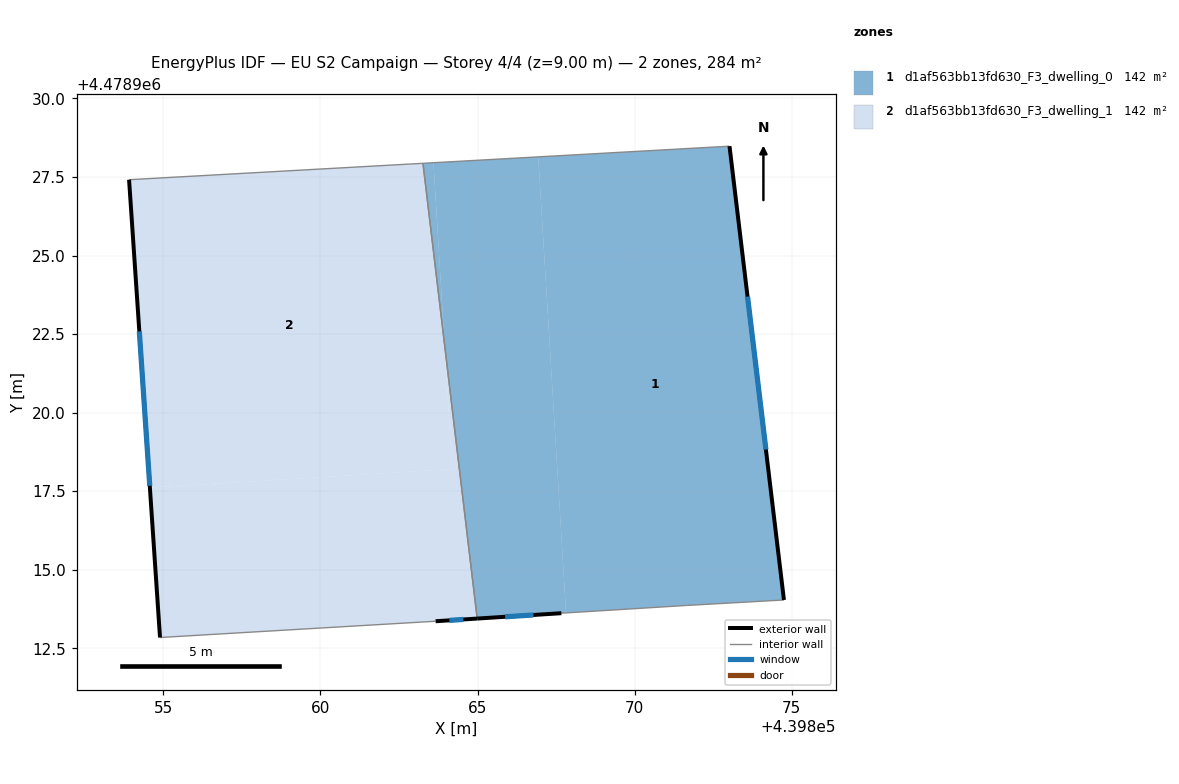
=== STOREY PLAN SPEC (per zone: floor XY polygon, exterior-wall plan segments, windows/doors) ===
zone 1: d1af563bb13fd630_F3_dwelling_0  (142.1 m²)
  floor: (439874.75, 4478914.04) (439873.02, 4478928.48) (439866.93, 4478928.14) (439867.82, 4478913.62) (439871.65, 4478913.86)
  floor: (439867.82, 4478913.62) (439866.93, 4478928.14) (439863.60, 4478927.95) (439863.95, 4478922.17) (439864.99, 4478913.44) (439867.67, 4478913.62)
  floor: (439863.95, 4478922.17) (439863.60, 4478927.95) (439863.26, 4478927.93)
  exterior wall: (439867.67, 4478913.62) – (439864.99, 4478913.44)  [2.7 m]
    window: (439866.78, 4478913.56) – (439865.88, 4478913.50)  [0.9 m²]
  exterior wall: (439873.02, 4478928.48) – (439874.75, 4478914.04)  [14.5 m]
    window: (439873.60, 4478923.69) – (439874.18, 4478918.82)  [5.0 m²]
  interior walls: 4
zone 2: d1af563bb13fd630_F3_dwelling_1  (142.1 m²)
  floor: (439864.19, 4478918.20) (439863.95, 4478922.17) (439863.26, 4478927.93) (439853.91, 4478927.41) (439854.57, 4478917.61)
  floor: (439864.99, 4478913.44) (439863.95, 4478922.17) (439864.19, 4478918.20) (439854.57, 4478917.61) (439854.89, 4478912.84) (439863.67, 4478913.36)
  exterior wall: (439854.89, 4478912.84) – (439853.91, 4478927.41)  [14.6 m]
    window: (439854.57, 4478917.67) – (439854.24, 4478922.58)  [5.0 m²]
  exterior wall: (439864.99, 4478913.44) – (439863.67, 4478913.36)  [1.3 m]
    window: (439864.55, 4478913.42) – (439864.10, 4478913.39)  [0.5 m²]
  interior walls: 3

=== DERIVED (storey summary) ===
Building: EU S2 Campaign
Storey: 4 of 4  (floor level z = 9.00 m)
Storey gross floor area: 284.2 m²
Zones on this storey: 2
  - d1af563bb13fd630_F3_dwelling_0: floor 142.1 m²; exterior wall 17.2 m (51.7 m²); 2 window(s) 5.9 m²; WWR 11.4%
  - d1af563bb13fd630_F3_dwelling_1: floor 142.1 m²; exterior wall 15.9 m (47.8 m²); 2 window(s) 5.4 m²; WWR 11.4%
Zone adjacency (shared interzone walls):
  - d1af563bb13fd630_F3_dwelling_0 ↔ d1af563bb13fd630_F3_dwelling_1